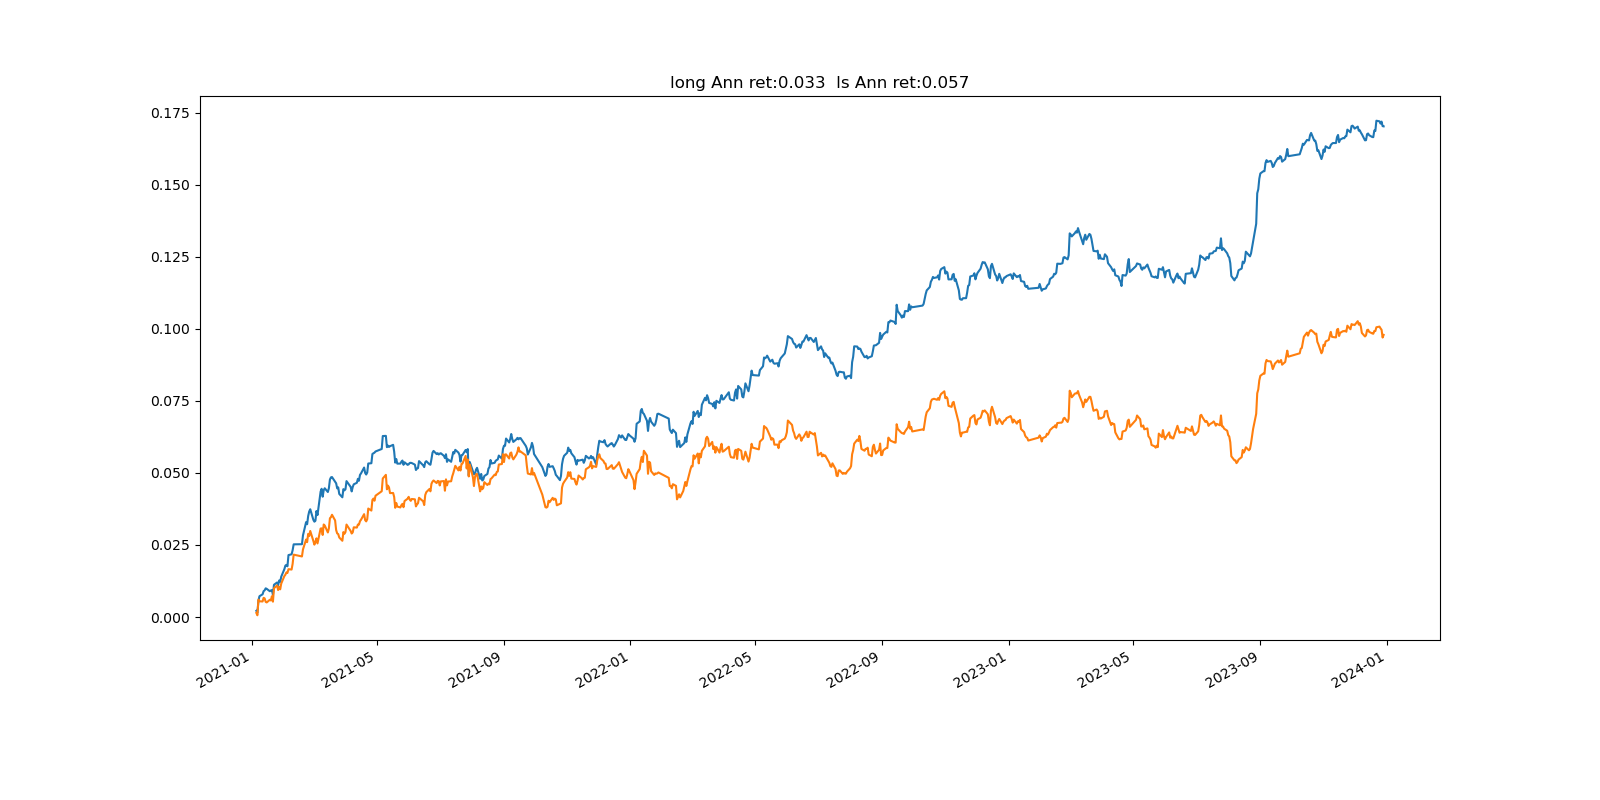

The file beside this chart, header and first rows:
, index, pnl, pnl_long, tvr, long_num, short_num, long_pos, short_pos
0, 2021-01-04, , , , 0, 0, 0.0, 0.0
1, 2021-01-05, 0.00215, 0.001409, 1.0, 1869, 2162, 1.0, -1.0
2, 2021-01-06, -0.0006985, -0.0008015, 1.222, 2016, 2015, 1, -1.0
3, 2021-01-07, 0.004257, 0.005438, 1.266, 2016, 2015, 1.0, -1.0
4, 2021-01-08, 0.001512, -0.0005784, 1.245, 2018, 2017, 1.0, -1.0
5, 2021-01-11, 0.000668, -7.607848657262273e-05, 1.196, 2019, 2018, 1.0, -1.0
6, 2021-01-12, 0.001099, 0.001271, 1.264, 2146, 1892, 1.0, -1.0
7, 2021-01-13, 0.000276, -0.0002037, 1.253, 2020, 2019, 1.0, -1
8, 2021-01-14, 0.0006934, -0.00122, 1.223, 2261, 1779, 1, -1.0
9, 2021-01-15, -0.0001834, -0.0001732, 1.235, 2021, 2020, 1.0, -1.0
10, 2021-01-18, -0.0008177, 0.0009227, 1.199, 2028, 2013, 1.0, -1.0
11, 2021-01-19, 0.0002526, -0.0002339, 1.218, 2021, 2020, 1.0, -1.0
12, 2021-01-20, 0.0001394, 0.001467, 1.245, 2024, 2019, 1.0, -1.0
13, 2021-01-21, -0.001632, -0.00189, 1.22, 2111, 1934, 1, -1.0
14, 2021-01-22, 0.003472, 0.004668, 1.219, 2131, 1917, 1.0, -1.0
15, 2021-01-25, 0.0008009, 0.0009765, 1.232, 2026, 2025, 1.0, -1.0
16, 2021-01-26, -0.0009357, -0.001618, 1.224, 2027, 2026, 1.0, -1.0
17, 2021-01-27, 0.001628, 0.001113, 1.253, 2028, 2027, 1.0, -1.0
18, 2021-01-28, -0.0005061, -0.0008579, 1.219, 2105, 1951, 1.0, -1
19, 2021-01-29, 0.001824, 0.001987, 1.202, 2030, 2029, 1.0, -1
20, 2021-02-01, 0.002588, 0.002596, 1.417, 2031, 2030, 1.0, -1.0
21, 2021-02-02, 0.001245, 0.0004707, 1.225, 2032, 2031, 1.0, -1
22, 2021-02-03, 0.0002669, 0.0008062, 1.216, 2327, 1739, 1.0, -1
23, 2021-02-04, -0.0004898, -0.0001819, 1.219, 2033, 2032, 1.0, -1.0
24, 2021-02-05, 0.003885, 0.001319, 1.215, 2034, 2033, 1.0, -1.0
25, 2021-02-08, 0.0002807, -0.000135, 1.262, 1862, 2206, 1.0, -1.0
26, 2021-02-09, 0.001404, 0.001983, 1.216, 1802, 2268, 1, -1.0
27, 2021-02-10, 0.002044, 0.003189, 1.218, 1807, 2267, 1.0, -1.0
28, 2021-02-18, 5.08905900950098e-05, -0.0006276, 1.239, 1842, 2237, 1.0, -1.0
29, 2021-02-19, 0.00307, 0.002457, 1.275, 2042, 2041, 1.0, -1.0
30, 2021-02-22, 0.004593, 0.003414, 1.29, 2141, 1943, 1.0, -1.0
31, 2021-02-23, -0.0007337, -0.0009136, 1.2, 2042, 2041, 1.0, -1.0
32, 2021-02-24, 0.002833, 0.002886, 1.257, 2042, 2041, 1.0, -1.0
33, 2021-02-25, 0.001583, -0.0007564, 1.287, 2307, 1778, 1.0, -1
34, 2021-02-26, 0.0007803, 0.00176, 1.305, 2044, 2043, 1.0, -1.0
35, 2021-03-01, -0.003654, -0.003452, 1.43, 2045, 2044, 1.0, -1.0
36, 2021-03-02, -0.0006597, -0.001293, 1.384, 2046, 2045, 1.0, -1.0
37, 2021-03-03, 0.0003189, 0.0009642, 1.176, 2048, 2047, 1.0, -1.0
38, 2021-03-04, 0.00339, 0.00122, 1.297, 2048, 2047, 1.0, -1.0
39, 2021-03-05, -0.001418, -0.001766, 1.236, 2049, 2048, 1.0, -1.0
40, 2021-03-08, 0.008132, 0.005156, 1.104, 2049, 2048, 1.0, -1.0
41, 2021-03-09, 0.001001, 7.753426105748529e-05, 1.361, 2049, 2048, 1, -1.0
42, 2021-03-10, -0.002752, -0.002285, 1.294, 2050, 2049, 1, -1.0
43, 2021-03-11, 0.002272, 0.003622, 1.309, 2051, 2050, 1.0, -1.0
44, 2021-03-12, 0.0006446, -0.0003567, 1.229, 1892, 2211, 1.0, -1
45, 2021-03-15, -0.001288, -0.002406, 1.213, 1689, 2416, 1.0, -1.0
46, 2021-03-16, 0.001324, 0.001405, 1.27, 2053, 2052, 1.0, -1.0
47, 2021-03-17, 0.003003, 0.003532, 1.285, 1873, 2233, 1, -1.0
48, 2021-03-18, 0.0007664, 0.0003722, 1.244, 2054, 2053, 1.0, -1.0
49, 2021-03-19, 9.518010486134036e-05, 0.0008248, 1.255, 2202, 1906, 1.0, -1.0
50, 2021-03-22, -0.001588, -0.001957, 1.272, 2055, 2054, 1.0, -1.0
51, 2021-03-23, -0.0005796, -0.003334, 1.314, 1803, 2308, 1, -1.0
52, 2021-03-24, -0.001748, -0.001169, 1.273, 2328, 1787, 1.0, -1.0
53, 2021-03-25, 0.000337, -0.0002239, 1.245, 2058, 2057, 1.0, -1.0
54, 2021-03-26, -0.002275, -0.001191, 1.187, 2059, 2058, 1.0, -1.0
55, 2021-03-29, -0.001176, -0.001145, 1.273, 1876, 2244, 1.0, -1.0
56, 2021-03-30, 0.002837, 0.003018, 1.211, 2039, 2084, 1.0, -1
57, 2021-03-31, -0.0004237, -0.0005805, 1.243, 2064, 2063, 1.0, -1.0
58, 2021-04-01, 0.0003723, 0.0005858, 1.197, 2065, 2064, 1.0, -1
59, 2021-04-02, 0.002833, 0.002602, 1.258, 2352, 1779, 1.0, -1.0
... 667 more rows
